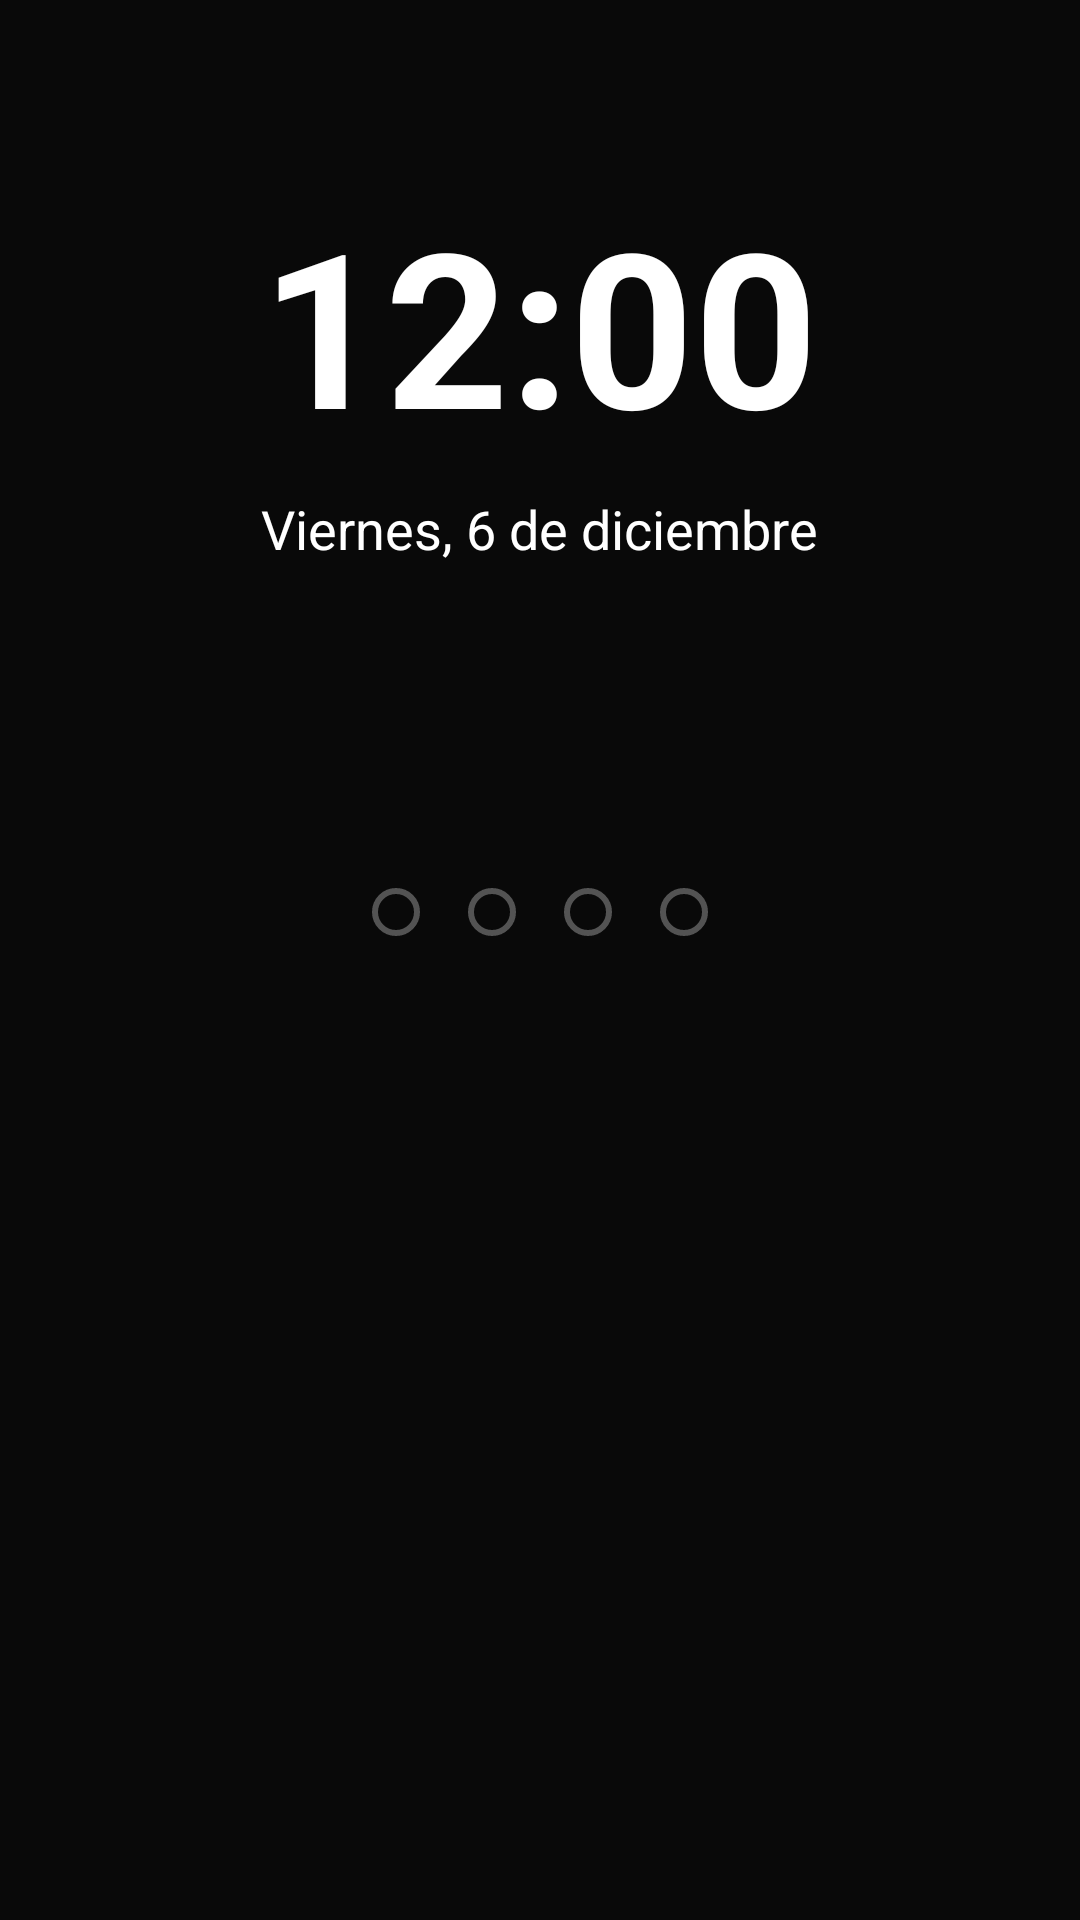

Here is an Android app screen rendered from its layout file. Give the layout XML and the strings, colors and styles it references.
<!-- AndroidManifest.xml: activity theme Theme.PantallaBloqueo.NoActionBar -->
<!-- res/layout/activity_main.xml -->
<?xml version="1.0" encoding="utf-8"?>
<RelativeLayout xmlns:android="http://schemas.android.com/apk/res/android"
    xmlns:app="http://schemas.android.com/apk/res-auto"
    android:id="@+id/rootLayout"
    android:layout_width="match_parent"
    android:layout_height="match_parent"
    android:background="@color/lock_screen_background">

    
    <ImageView
        android:id="@+id/backgroundImage"
        android:layout_width="match_parent"
        android:layout_height="match_parent"
        android:scaleType="centerCrop"
        android:contentDescription="Fondo de pantalla" />

    
    <View
        android:layout_width="match_parent"
        android:layout_height="match_parent"
        android:background="#AA000000" />

    
    <LinearLayout
        android:id="@+id/timeContainer"
        android:layout_width="match_parent"
        android:layout_height="wrap_content"
        android:layout_alignParentTop="true"
        android:layout_marginTop="60dp"
        android:gravity="center"
        android:orientation="vertical">

        <TextView
            android:id="@+id/timeText"
            android:layout_width="wrap_content"
            android:layout_height="wrap_content"
            android:text="12:00"
            android:textColor="@color/white"
            android:textSize="72sp"
            android:textStyle="bold" />

        <TextView
            android:id="@+id/dateText"
            android:layout_width="wrap_content"
            android:layout_height="wrap_content"
            android:layout_marginTop="8dp"
            android:text="Viernes, 6 de diciembre"
            android:textColor="@color/white"
            android:textSize="18sp" />
    </LinearLayout>

    
    <LinearLayout
        android:id="@+id/pinInputContainer"
        android:layout_width="match_parent"
        android:layout_height="wrap_content"
        android:layout_centerInParent="true"
        android:gravity="center"
        android:orientation="vertical">

        
        <LinearLayout
            android:id="@+id/pinDotsContainer"
            android:layout_width="wrap_content"
            android:layout_height="wrap_content"
            android:layout_marginBottom="32dp"
            android:gravity="center"
            android:orientation="horizontal">

            <View
                android:id="@+id/pinDot1"
                android:layout_width="16dp"
                android:layout_height="16dp"
                android:layout_margin="8dp"
                android:background="@drawable/pin_dot_empty" />

            <View
                android:id="@+id/pinDot2"
                android:layout_width="16dp"
                android:layout_height="16dp"
                android:layout_margin="8dp"
                android:background="@drawable/pin_dot_empty" />

            <View
                android:id="@+id/pinDot3"
                android:layout_width="16dp"
                android:layout_height="16dp"
                android:layout_margin="8dp"
                android:background="@drawable/pin_dot_empty" />

            <View
                android:id="@+id/pinDot4"
                android:layout_width="16dp"
                android:layout_height="16dp"
                android:layout_margin="8dp"
                android:background="@drawable/pin_dot_empty" />

            <View
                android:id="@+id/pinDot5"
                android:layout_width="16dp"
                android:layout_height="16dp"
                android:layout_margin="8dp"
                android:background="@drawable/pin_dot_empty"
                android:visibility="gone" />

            <View
                android:id="@+id/pinDot6"
                android:layout_width="16dp"
                android:layout_height="16dp"
                android:layout_margin="8dp"
                android:background="@drawable/pin_dot_empty"
                android:visibility="gone" />
        </LinearLayout>

        
        <TextView
            android:id="@+id/errorText"
            android:layout_width="wrap_content"
            android:layout_height="wrap_content"
            android:layout_marginBottom="16dp"
            android:text="@string/wrong_pin"
            android:textColor="@color/error_color"
            android:textSize="14sp"
            android:visibility="gone" />
    </LinearLayout>

    
    <com.mario.pantallabloqueo.PatternView
        android:id="@+id/patternView"
        android:layout_width="300dp"
        android:layout_height="300dp"
        android:layout_centerInParent="true"
        android:visibility="gone" />

    
    <TextView
        android:id="@+id/patternErrorText"
        android:layout_width="wrap_content"
        android:layout_height="wrap_content"
        android:layout_above="@id/patternView"
        android:layout_centerHorizontal="true"
        android:layout_marginBottom="16dp"
        android:text="@string/wrong_pattern"
        android:textColor="@color/error_color"
        android:textSize="14sp"
        android:visibility="gone" />

    
    <GridLayout
        android:id="@+id/numberPad"
        android:layout_width="wrap_content"
        android:layout_height="wrap_content"
        android:layout_alignParentBottom="true"
        android:layout_centerHorizontal="true"
        android:layout_marginBottom="32dp"
        android:columnCount="3"
        android:rowCount="4">

        
        <Button
            android:id="@+id/btn1"
            style="@style/PinButton"
            android:text="1" />

        <Button
            android:id="@+id/btn2"
            style="@style/PinButton"
            android:text="2" />

        <Button
            android:id="@+id/btn3"
            style="@style/PinButton"
            android:text="3" />

        
        <Button
            android:id="@+id/btn4"
            style="@style/PinButton"
            android:text="4" />

        <Button
            android:id="@+id/btn5"
            style="@style/PinButton"
            android:text="5" />

        <Button
            android:id="@+id/btn6"
            style="@style/PinButton"
            android:text="6" />

        
        <Button
            android:id="@+id/btn7"
            style="@style/PinButton"
            android:text="7" />

        <Button
            android:id="@+id/btn8"
            style="@style/PinButton"
            android:text="8" />

        <Button
            android:id="@+id/btn9"
            style="@style/PinButton"
            android:text="9" />

        
        <Space
            android:layout_width="0dp"
            android:layout_height="72dp"
            android:layout_margin="8dp" />

        <Button
            android:id="@+id/btn0"
            style="@style/PinButton"
            android:text="0" />

        <Button
            android:id="@+id/btnDelete"
            style="@style/PinButton"
            android:text="⌫" />
    </GridLayout>

    
    <View
        android:id="@+id/secretArea"
        android:layout_width="50dp"
        android:layout_height="50dp"
        android:layout_alignParentStart="true"
        android:layout_alignParentBottom="true"
        android:background="@android:color/transparent" />

    
    <TextView
        android:id="@+id/wrongPinsText"
        android:layout_width="wrap_content"
        android:layout_height="wrap_content"
        android:layout_alignParentStart="true"
        android:layout_alignParentBottom="true"
        android:layout_margin="16dp"
        android:background="#CC000000"
        android:padding="8dp"
        android:text=""
        android:textColor="@color/error_color"
        android:textSize="10sp"
        android:visibility="gone" />

    
    <View
        android:id="@+id/settingsSecretButton"
        android:layout_width="50dp"
        android:layout_height="50dp"
        android:layout_alignParentTop="true"
        android:layout_alignParentEnd="true"
        android:background="@android:color/transparent" />

</RelativeLayout>
<!-- resources referenced by this layout -->
<resources>
  <color name="error_color">#FFFF4444</color>
  <color name="lock_screen_background">#1a1a1a</color>
  <color name="white">#FFFFFFFF</color>
  <!-- drawable pin_dot_empty (drawable) -->
  <?xml version="1.0" encoding="utf-8"?>
  <shape xmlns:android="http://schemas.android.com/apk/res/android"
      android:shape="oval">
      <stroke
          android:width="2dp"
          android:color="@color/pin_dot_empty" />
      <size
          android:width="16dp"
          android:height="16dp" />
  </shape>
  <string name="wrong_pin">PIN incorrecto</string>
  <style name="PinButton" parent="Widget.MaterialComponents.Button.TextButton">
          <item name="android:layout_width">0dp</item>
          <item name="android:layout_height">72dp</item>
          <item name="android:layout_margin">8dp</item>
          <item name="android:layout_columnWeight">1</item>
          <item name="android:background">@drawable/button_background</item>
          <item name="android:backgroundTint">@null</item>
          <item name="backgroundTint">@null</item>
          <item name="android:textColor">@color/white</item>
          <item name="android:textSize">24sp</item>
          <item name="android:textStyle">bold</item>
          <item name="rippleColor">@color/white</item>
      </style>
  <style name="Theme.PantallaBloqueo.NoActionBar">
          <item name="windowActionBar">false</item>
          <item name="windowNoTitle">true</item>
          <item name="android:windowFullscreen">true</item>
          <item name="android:statusBarColor">@android:color/transparent</item>
      </style>
  <color name="pin_dot_empty">#4DFFFFFF</color>
  <!-- drawable button_background (drawable) -->
  <?xml version="1.0" encoding="utf-8"?>
  <ripple xmlns:android="http://schemas.android.com/apk/res/android"
      android:color="@color/white">
      <item>
          <shape android:shape="oval">
              <solid android:color="@color/button_background" />
          </shape>
      </item>
  </ripple>
  <color name="button_background">#33FFFFFF</color>
</resources>
